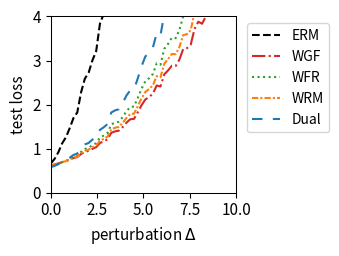

Here is the Python script that generated this plot:
import numpy as np
import matplotlib.pyplot as plt
from scipy.optimize import minimize
from scipy.special import logsumexp

# --- 1. 实验设置与参数定义 ---
# 定义问题的维度
DIM_M = 10  # 矩阵 A 的行数
DIM_N = 10  # 矩阵 A 的列数 (theta 的维度)

# 定义训练/测试样本数量
N_TRAIN_SAMPLES = 20
N_TEST_SAMPLES = 1000

# 定义分布偏移的扰动范围
DELTA_MIN = 0.0
DELTA_MAX = 10.0
DELTA_STEPS = 50

# --- DRO 算法超参数 ---
N_EPOCHS = 50 # 外部优化的迭代轮数
LEARNING_RATE = 0.01 # 外部优化 theta 的学习率
LAMBDA_VAL = 2 # 正则化参数 lambda
EPSILON = 0.1 # 熵正则化参数 epsilon
GRAD_CLIP_THRESHOLD = 100.0 # 梯度裁剪阈值，防止梯度爆炸

# RGO (算法2) 特定参数
RGO_SMOOTHNESS_L = 0.5 # 假设的损失函数平滑度 L (需满足 LAMBDA_VAL > L/2)

# WGF (算法3), WFR (算法4), WRM 特定参数
K_INNER_STEPS = 1000  # 内部循环迭代次数 K (现在作为基准次数)
INNER_STEP_SIZE = 0.0001 # 内部循环步长 eta
WFR_WEIGHT_STEP_SIZE = 0.8 # WFR 中权重更新的步长

# WGF, WFR, RGO 特定参数
M_PARTICLES = 5 # 使用的粒子(样本)数量

# Dual 方法特定参数
SINKHORN_SAMPLE_LEVEL = 4 # Dual 方法的蒙特卡洛采样级别

# --- 2. 生成固定的问题实例 ---
np.random.seed(219)
A0 = np.random.randn(DIM_M, DIM_N)
A1 = np.random.randn(DIM_M, DIM_N)
b = np.random.randn(DIM_M)

# --- 3. 数据生成函数 ---
def generate_training_data(n_samples):
    return np.random.uniform(-0.5, 0.5, n_samples)

def generate_test_data(n_samples, delta):
    lower_bound = -0.5 * (1 + delta)
    upper_bound = 0.5 * (1 + delta)
    return np.random.uniform(lower_bound, upper_bound, n_samples)

# --- 4. 核心函数定义 (Vectorized) ---
def loss_function(theta, z):
    """ 计算单个样本或一批样本 z 的损失 f_theta(z) """
    z = np.atleast_1d(z)
    # A_z shape: (num_z, DIM_M, DIM_N)
    A_z = A0[np.newaxis, :, :] + z[:, np.newaxis, np.newaxis] * A1[np.newaxis, :, :]
    # residual shape: (num_z, DIM_M)
    residual = A_z @ theta - b[np.newaxis, :]
    # loss shape: (num_z,)
    loss = np.sum(residual**2, axis=1) / DIM_M
    return loss.squeeze()

def loss_grad_theta(theta, z):
    """ 计算损失函数关于 theta 的梯度 nabla_theta f_theta(z) for one or a batch of z """
    z = np.atleast_1d(z)
    # A_z shape: (num_z, DIM_M, DIM_N)
    A_z = A0[np.newaxis, :, :] + z[:, np.newaxis, np.newaxis] * A1[np.newaxis, :, :]
    # residual shape: (num_z, DIM_M)
    residual = A_z @ theta - b[np.newaxis, :]
    # grad shape: (num_z, DIM_N)
    grad = 2 * (A_z.transpose(0, 2, 1) @ residual[:, :, np.newaxis]).squeeze(axis=2)
    return grad.squeeze()

def loss_grad_z(theta, z):
    """ 计算损失函数关于 z 的梯度 nabla_z f_theta(z) for one or a batch of z """
    z = np.atleast_1d(z)
    # A_z shape: (num_z, DIM_M, DIM_N)
    A_z = A0[np.newaxis, :, :] + z[:, np.newaxis, np.newaxis] * A1[np.newaxis, :, :]
    # residual shape: (num_z, DIM_M)
    residual = A_z @ theta - b[np.newaxis, :]
    # grad_A_z is A1 @ theta, shape: (DIM_M,)
    grad_A_z = A1 @ theta
    # grad shape: (num_z,)
    grad = 2 * np.sum(residual * grad_A_z[np.newaxis, :], axis=1)
    return grad.squeeze()

# --- 5. ERM (经验风险最小化) 实现 ---
def erm_objective_function(theta, xi_samples):
    """ 计算 ERM 的目标函数值（平均损失）"""
    return np.mean(loss_function(theta, xi_samples))

def solve_erm(xi_train_samples):
    """ 使用优化器求解 ERM 问题 """
    initial_theta = np.zeros(DIM_N)
    result = minimize(
        erm_objective_function, initial_theta, args=(xi_train_samples,), method='BFGS')
    if not result.success:
        print("警告: ERM 优化过程可能未收敛。")
    return result.x

# --- 6. RGO (算法2) 实现 (Vectorized) ---
def solve_rgo(xi_train_samples):
    """ 使用 RGO 算法求解 Sinkhorn DRO """
    theta = np.zeros(DIM_N)
    num_train = len(xi_train_samples)
    
    def rgo_inner_objective(z, xi, current_theta):
        l = loss_function(current_theta, z.flatten()).reshape(z.shape)
        penalty = (z - xi)**2
        return -l / (LAMBDA_VAL * EPSILON) + penalty / EPSILON

    def rgo_inner_objective_grad_z(z, xi, current_theta):
        grad_l_z = loss_grad_z(current_theta, z)
        grad_penalty = 2 * (z - xi)
        return -grad_l_z / (LAMBDA_VAL * EPSILON) + grad_penalty
    
    for epoch in range(N_EPOCHS):
        # Stage 1: 使用梯度下降寻找 z* for all xi simultaneously
        z_k = xi_train_samples.copy()
        for _ in range(K_INNER_STEPS):
            grad = rgo_inner_objective_grad_z(z_k, xi_train_samples, theta)
            z_k -= INNER_STEP_SIZE * grad
        z_star_batch = z_k

        # Stage 2: Vectorized 拒绝采样 M_PARTICLES 次 for each xi
        variance = (LAMBDA_VAL * EPSILON) / (2 * LAMBDA_VAL - RGO_SMOOTHNESS_L)
        if variance <= 0: variance = 1e-6
        std_dev = np.sqrt(variance)
        
        z_star_expanded = z_star_batch[:, np.newaxis]
        xi_expanded = xi_train_samples[:, np.newaxis]
        
        final_accepted_samples = np.zeros((num_train, M_PARTICLES))
        active_flags = np.ones((num_train, M_PARTICLES), dtype=bool)
        
        for _ in range(100): # Max 100 attempts for vectorization
            if not np.any(active_flags): break
            
            proposals = np.random.normal(0, std_dev, size=(num_train, M_PARTICLES))
            z_candidates = z_star_expanded + proposals
            
            f_val_candidates = rgo_inner_objective(z_candidates, xi_expanded, theta)
            f_val_star = rgo_inner_objective(z_star_expanded, xi_expanded, theta)
            
            log_accept_prob = -f_val_candidates + f_val_star - (proposals**2 / (2*variance))
            
            acceptance_mask = np.log(np.random.rand(num_train, M_PARTICLES)) < log_accept_prob
            newly_accepted = acceptance_mask & active_flags
            
            final_accepted_samples[newly_accepted] = z_candidates[newly_accepted]
            active_flags[newly_accepted] = False

        if np.any(active_flags):
            final_accepted_samples[active_flags] = z_star_expanded[active_flags]

        all_grads = loss_grad_theta(theta, final_accepted_samples.flatten())
        avg_particle_grads = all_grads.reshape(num_train, M_PARTICLES, -1).mean(axis=1)
        total_grad = avg_particle_grads.sum(axis=0)
        
        avg_grad = total_grad / num_train
        grad_norm = np.linalg.norm(avg_grad)
        if grad_norm > GRAD_CLIP_THRESHOLD:
            avg_grad = avg_grad * GRAD_CLIP_THRESHOLD / grad_norm
        theta -= LEARNING_RATE * avg_grad
        
    return theta

# --- 7. Wasserstein Gradient Flow (WGF) 实现 (Vectorized) ---
def solve_wgf(xi_train_samples):
    """ 使用 Wasserstein Gradient Flow (WGF) 求解 Sinkhorn DRO """
    theta = np.zeros(DIM_N)
    num_train = len(xi_train_samples)
    
    def f_bar_grad_z(z, xi, current_theta):
        grad_f = loss_grad_z(current_theta, z)
        return grad_f - 2 * LAMBDA_VAL * (z - xi)

    for epoch in range(N_EPOCHS):
        particles = np.tile(xi_train_samples[:, np.newaxis], (1, M_PARTICLES))
        
        for _ in range(K_INNER_STEPS):
            particles_flat = particles.flatten()
            xi_expanded = np.repeat(xi_train_samples, M_PARTICLES)
            
            grad = f_bar_grad_z(particles_flat, xi_expanded, theta)
            noise = np.random.normal(0, 1, size=particles_flat.shape)
            
            updated_particles_flat = particles_flat + INNER_STEP_SIZE * grad + np.sqrt(2 * INNER_STEP_SIZE * LAMBDA_VAL * EPSILON) * noise
            particles = updated_particles_flat.reshape(num_train, M_PARTICLES)
            particles = np.clip(particles, -1, 1)
        print(particles)
        all_grads = loss_grad_theta(theta, particles.flatten())
        avg_particle_grads = all_grads.reshape(num_train, M_PARTICLES, -1).mean(axis=1)
        total_grad = avg_particle_grads.sum(axis=0)
            
        avg_grad = total_grad / num_train
        grad_norm = np.linalg.norm(avg_grad)
        if grad_norm > GRAD_CLIP_THRESHOLD:
            avg_grad = avg_grad * GRAD_CLIP_THRESHOLD / grad_norm
        theta -= LEARNING_RATE * avg_grad
        
    return theta

# --- 8. WFR Flow (算法4) 实现 (Vectorized) ---
def solve_wfr(xi_train_samples):
    """ 使用 WFR Flow 求解 Sinkhorn DRO """
    theta = np.zeros(DIM_N)
    num_train = len(xi_train_samples)
    
    def f_bar_grad_z(z, xi, current_theta):
        grad_f = loss_grad_z(current_theta, z)
        return grad_f - 2 * LAMBDA_VAL * (z - xi)

    for epoch in range(N_EPOCHS):
        particles = np.tile(xi_train_samples[:, np.newaxis], (1, M_PARTICLES))
        weights = np.full((num_train, M_PARTICLES), 1.0 / M_PARTICLES)
        
        for _ in range(K_INNER_STEPS):
            particles_flat = particles.flatten()
            xi_expanded = np.repeat(xi_train_samples, M_PARTICLES)
            
            grad = f_bar_grad_z(particles_flat, xi_expanded, theta)
            noise = np.random.normal(0, 1, size=particles_flat.shape)
            updated_particles_flat = particles_flat + INNER_STEP_SIZE * grad + np.sqrt(2 * INNER_STEP_SIZE * LAMBDA_VAL * EPSILON) * noise
            particles = updated_particles_flat.reshape(num_train, M_PARTICLES)
            particles = np.clip(particles, -1, 1)
            f_bar_val = loss_function(theta, particles.flatten()).reshape(particles.shape) - LAMBDA_VAL * (particles - xi_train_samples[:, np.newaxis])**2
            weights = (weights**(1 - LAMBDA_VAL * EPSILON * WFR_WEIGHT_STEP_SIZE)) * np.exp(WFR_WEIGHT_STEP_SIZE * f_bar_val)
            
            sum_weights = np.sum(weights, axis=1, keepdims=True)
            weights /= (sum_weights + 1e-9)
        print(particles)
        all_grads = loss_grad_theta(theta, particles.flatten()).reshape(num_train, M_PARTICLES, -1)
        weighted_grads = np.sum(weights[:, :, np.newaxis] * all_grads, axis=1)
        total_grad = np.sum(weighted_grads, axis=0)
        
        avg_grad = total_grad / num_train
        grad_norm = np.linalg.norm(avg_grad)
        if grad_norm > GRAD_CLIP_THRESHOLD:
            avg_grad = avg_grad * GRAD_CLIP_THRESHOLD / grad_norm
        theta -= LEARNING_RATE * avg_grad
        
    return theta

# --- 9. WRM (Wasserstein Robust Method) 实现 (Vectorized) ---
def solve_wrm(xi_train_samples):
    """ 使用 WRM (确定性内部优化) 求解 """
    theta = np.zeros(DIM_N)
    num_train = len(xi_train_samples)
    
    def f_bar_grad_z(z, xi, current_theta):
        grad_f = loss_grad_z(current_theta, z)
        return grad_f - 2 * LAMBDA_VAL * (z - xi)

    for epoch in range(N_EPOCHS):
        z_k = xi_train_samples.copy()
        for _ in range(K_INNER_STEPS):
            grad = f_bar_grad_z(z_k, xi_train_samples, theta)
            z_k += INNER_STEP_SIZE * grad
            z_k = np.clip(z_k, -1, 1)
        print(z_k)
        total_grad = loss_grad_theta(theta, z_k).sum(axis=0)
            
        avg_grad = total_grad / num_train
        grad_norm = np.linalg.norm(avg_grad)
        if grad_norm > GRAD_CLIP_THRESHOLD:
            avg_grad = avg_grad * GRAD_CLIP_THRESHOLD / grad_norm
        theta -= LEARNING_RATE * avg_grad
        
    return theta

# --- 10. Dual Method (对偶方法) 实现 (Vectorized) ---
def solve_dual(xi_train_samples):
    """ 使用对偶方法求解 Sinkhorn DRO """
    theta = np.zeros(DIM_N)
    num_train = len(xi_train_samples)
    
    levels = np.arange(SINKHORN_SAMPLE_LEVEL + 1)
    numerators = 2.0**(-levels)
    denominator = 2.0 - 2.0**(-SINKHORN_SAMPLE_LEVEL)
    probabilities = numerators / denominator
    
    for _ in range(N_EPOCHS):
        sampled_level = np.random.choice(levels, p=probabilities)
        m = 2**sampled_level
        
        noise = np.random.randn(num_train, m) * np.sqrt(EPSILON)
        z_samples = xi_train_samples[:, np.newaxis] + noise
        
        v = loss_function(theta, z_samples.flatten()).reshape(num_train, m) / (LAMBDA_VAL * EPSILON)
        
        v_max = np.max(v, axis=1, keepdims=True)
        weights = np.exp(v - v_max) 
        weights /= np.sum(weights, axis=1, keepdims=True)
        
        grads = loss_grad_theta(theta, z_samples.flatten()).reshape(num_train, m, -1)
        weighted_grads = np.sum(weights[:, :, np.newaxis] * grads, axis=1)
        total_grad = np.sum(weighted_grads, axis=0)

        avg_grad = total_grad / num_train
        grad_norm = np.linalg.norm(avg_grad)
        if grad_norm > GRAD_CLIP_THRESHOLD:
            avg_grad = avg_grad * GRAD_CLIP_THRESHOLD / grad_norm
        theta -= LEARNING_RATE * avg_grad
        
    return theta

# --- 11. 实验执行与评估 ---
def run_experiment():
    """ 执行完整的实验流程 """
    xi_train = generate_training_data(N_TRAIN_SAMPLES)
    
    print("正在求解 ERM 模型...")
    theta_erm = solve_erm(xi_train)
    # print("正在求解 RGO 模型...")
    # theta_rgo = solve_rgo(xi_train)
    print("正在求解 WGF 模型...")
    theta_wgf = solve_wgf(xi_train)
    print("正在求解 WFR 模型...")
    theta_wfr = solve_wfr(xi_train)
    print("正在求解 WRM 模型...")
    theta_wrm = solve_wrm(xi_train)
    print("正在求解 Dual 模型...")
    theta_dual = solve_dual(xi_train)
    print("所有模型求解完成。")

    delta_values = np.linspace(DELTA_MIN, DELTA_MAX, DELTA_STEPS)
    results = {'ERM': [], 'WGF': [], 'WFR': [], 'WRM': [], 'Dual': []}#'RGO': [], 
    models = {
        'ERM': theta_erm,  'WGF': theta_wgf, 
        'WFR': theta_wfr, 'WRM': theta_wrm, 'Dual': theta_dual
    } #'RGO': theta_rgo,

    print("正在评估所有模型...")
    for delta in delta_values:
        xi_test = generate_test_data(N_TEST_SAMPLES, delta)
        for name, theta in models.items():
            test_loss = erm_objective_function(theta, xi_test)
            results[name].append(test_loss)
            
    print("评估完成。")
    return delta_values, results

# --- 12. 结果可视化 ---
def plot_results(delta_values, results):
    """ 绘制所有模型损失随扰动 delta 变化的曲线 """
    fig, ax = plt.subplots(figsize=(3.5, 2.613), dpi=300)

    styles = {
        'ERM': {'color': 'k', 'linestyle': '--'},
        'RGO': {'color': '#9467bd', 'linestyle': '-'}, 
        'WGF': {'color': '#d62728', 'linestyle': '-.'},
        'WFR': {'color': '#2ca02c', 'linestyle': ':'},
        'WRM': {'color': '#ff7f0e', 'linestyle': (0, (3, 1, 1, 1))}, # orange, dashdotdot
        'Dual': {'color': '#1f77b4', 'linestyle': (0, (5, 5))} # blue, dashed
    }
    
    for name, losses in results.items():
        ax.plot(delta_values, losses, linewidth=1.5, label=name, **styles[name])

    #ax.set_title('(a) Uncertain least squares loss', fontsize=11)
    ax.set_xlabel('perturbation $\Delta$', fontsize=11)
    ax.set_ylabel('test loss', fontsize=11)
    ax.tick_params(axis='both', which='major', labelsize=11)
    for spine in ax.spines.values():
        spine.set_linewidth(0.75)
    ax.set_xlim(0, 10)
    ax.set_ylim(0, 4)
    ax.grid(False)
    ax.legend(fontsize=10)
    ax.legend(loc='upper left', bbox_to_anchor=(1.02, 1))
    plt.tight_layout()
    plt.savefig('uncertain_least_squares_results.png', dpi=300)
    plt.show()

# --- 主程序入口 ---
if __name__ == '__main__':
    with np.errstate(all='ignore'):
        delta_vals, all_results = run_experiment()
        plot_results(delta_vals, all_results)

